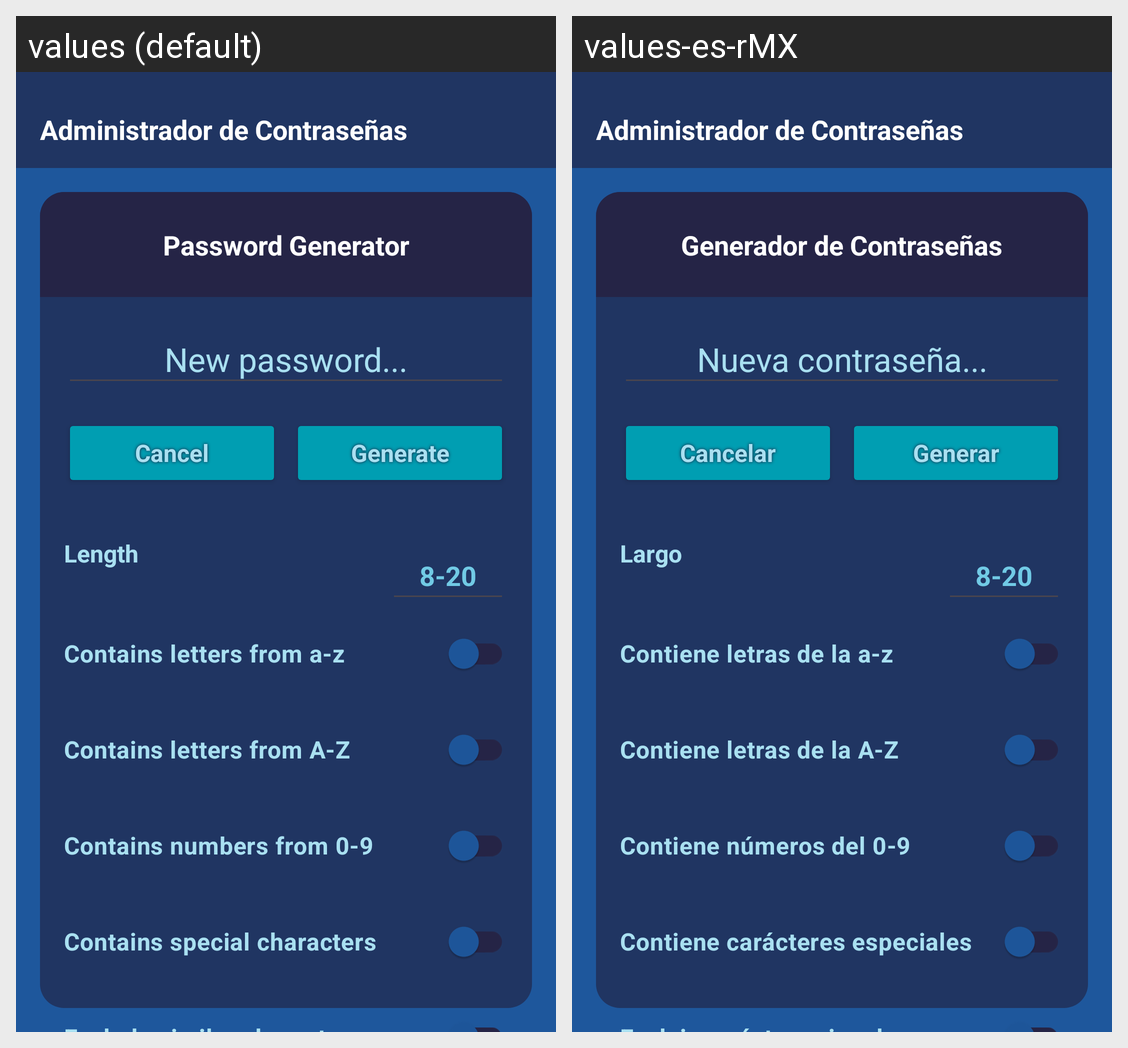

This grid shows one Android layout under two languages. Give, for every string resource on the screen, its name, the default text and each shown locale's text.
Android screen res/layout/fragment_fourth.xml rendered under 2 locales, left to right: values (default), values-es-rMX. Device: Nexus 5 (rendered at 1080×1920; each locale shown at half size, 540×960, under a caption strip naming it); theme Theme.AdministradorDeContraseñas.
Strings drawn on this screen, with the default value and each locale's value (text and hints the layout hard-codes, and strings that could not be matched under every locale, appear in the picture but are not listed):

title
  values: Administrador de Contraseñas
  values-es-rMX: Administrador de Contraseñas

psw_gen
  values: Password Generator
  values-es-rMX: Generador de Contraseñas

psw_new
  values: New password...
  values-es-rMX: Nueva contraseña...

btn_cancel
  values: Cancel
  values-es-rMX: Cancelar

btn_gen
  values: Generate
  values-es-rMX: Generar

a_z
  values: Contains letters from a-z
  values-es-rMX: Contiene letras de la a-z

A_Z
  values: Contains letters from A-Z
  values-es-rMX: Contiene letras de la A-Z

zero_nine
  values: Contains numbers from 0-9
  values-es-rMX: Contiene números del 0-9

special_characters
  values: Contains special characters
  values-es-rMX: Contiene carácteres especiales

length
  values: Length
  values-es-rMX: Largo
